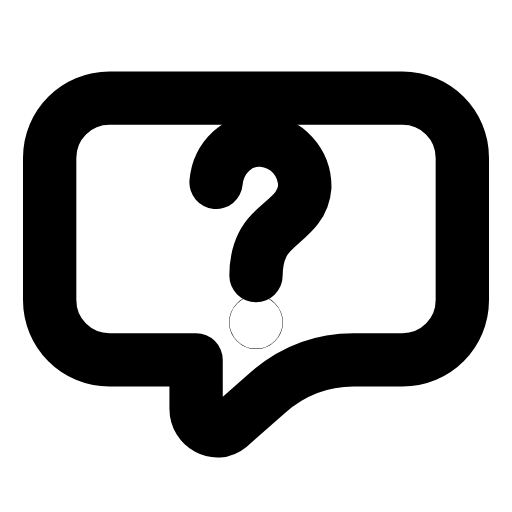
t = 0.00 s
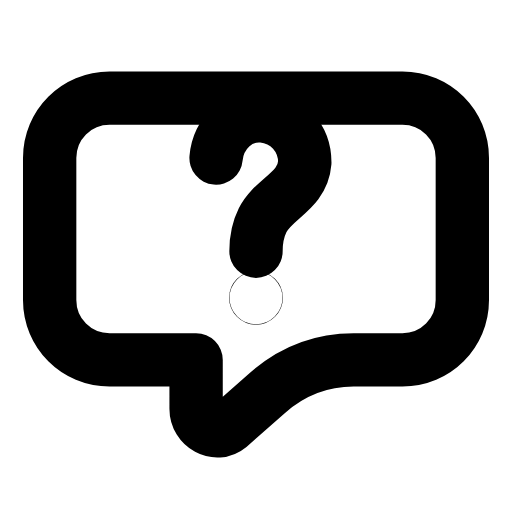
t = 0.21 s
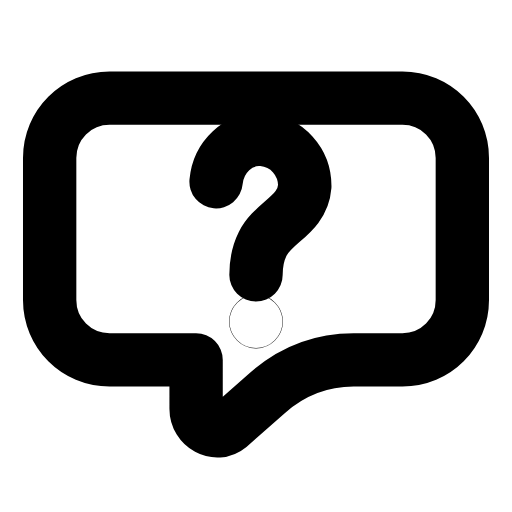
t = 0.46 s
t = 0.68 s: frame unchanged from t = 0.00 s, image omitted
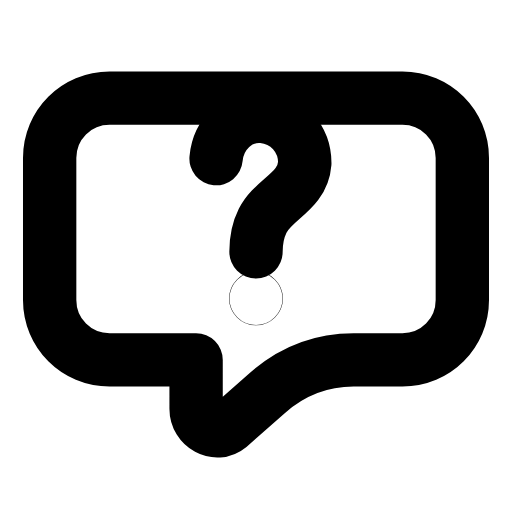
t = 0.96 s
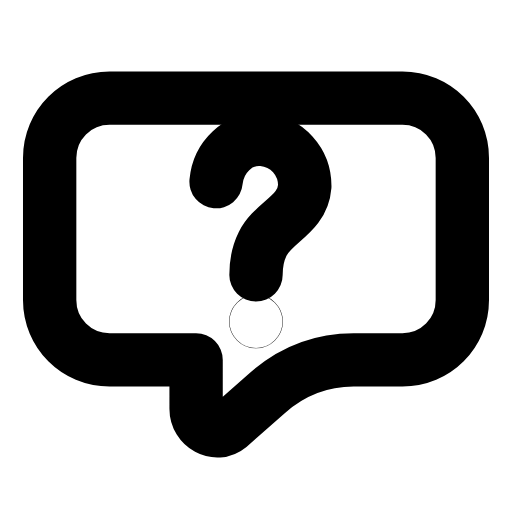
t = 1.17 s

The animated SVG that drew these frames (rendered in a browser with its animation timeline set to each time). Animation: 1 SMIL element (animateTransform=1); one cycle of 1.40 s, repeats indefinitely.

<svg xmlns="http://www.w3.org/2000/svg" width="24" height="24" viewBox="0 0 24 24" fill="none"><g transform="translate(-0.48 -0.498) scale(1.04)"><path stroke="currentColor" stroke-width="2.404" stroke-linecap="round" stroke-linejoin="round" fill="none" d="M5.4 4.9L18.6 4.9C20.1 4.9 21.3 6.1 21.3 7.6L21.3 14C21.3 15.5 20.1 16.7 18.6 16.7L16.4 16.7Q14.2 16.7 12.5 18.2L10.8 19.7C10.2 20.2 9.3 19.7 9.3 18.9L9.3 16.7L5.4 16.7C3.9 16.7 2.7 15.5 2.7 14L2.7 7.6C2.7 6.1 3.9 4.9 5.4 4.9Z"></path><g><animateTransform attributeName="transform" type="translate" values="0 0;0 -1.1;0 0;0 0;0 -1.1;0 0;0 0" keyTimes="0;0.2025;0.45;0.6;0.765;0.9;1" dur="1.4s" repeatCount="indefinite" calcMode="spline" keySplines="0.16 1 0.3 1;0.16 1 0.3 1;0.16 1 0.3 1;0.16 1 0.3 1;0.16 1 0.3 1;0.16 1 0.3 1"/><path stroke="currentColor" stroke-width="2.404" stroke-linecap="round" stroke-linejoin="round" fill="none" d="M10.2 8.7C10.3 7.6 11.2 6.7 12.3 6.8C13.4 6.9 14.2 7.8 14.2 8.9C14.1 10.2 12.8 10.5 12.3 11.5C12.1 11.9 12 12.4 12 12.9"></path><circle stroke="currentColor" stroke-width="2.404" stroke-linecap="round" stroke-linejoin="round" fill="none" cx="12" cy="15" r="0.01"></circle></g></g></svg>
